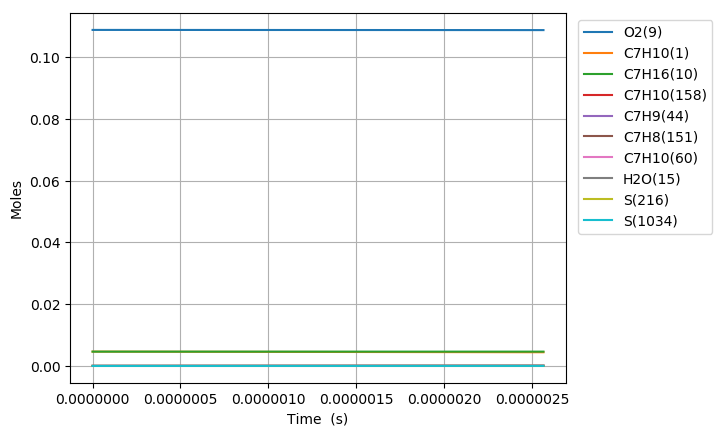

The file beside this chart, header and first rows:
Time (s), Volume (m^3), H(11), O(12), OH(13), H2(14), H2O(15), Ar(16), He(17), HO2(18), H2O2(19), N2, Ne, C7H10(1), CO(2), CO2(3), CH4(4), C2H2(5), C4H4(6), C5H6(7), C5H5(8), O2(9), C7H16(10), C7H10(60)
0.0, 0.003773, 0.0, 0.0, 0.0, 0.0, 0.0, 0.0, 0.0, 0.0, 0.0, 0.8803, 0.0, 0.00463, 0.0, 0.0, 0.0, 0.0, 0.0, 0.0, 0.0, 0.1088, 0.00463, 0.0
1.5030651747594432e-17, 0.003773, 3.8251948434404354e-24, 6.8877196192663522e-36, 6.8874016829342332e-36, 1.7009031631418795e-35, 1.3466365151671717e-45, 0.0, 0.0, 1.5850541663652267e-23, 8.3372930608759548e-38, 0.8803, 0.0, 0.00463, 5.922844983642744e-93, 7.4025953972914323e-116, 1.7097946164317596e-59, 4.0838037625468479e-72, 0.0, 0.0, 0.0, 0.1088, 0.00463, 1.9222994984361817e-16
4.2085824893264405e-17, 0.003773, 1.0710548562894985e-23, 4.1600806117682536e-35, 4.1599915884204686e-35, 1.0273457507607381e-34, 1.5987272136059974e-44, 0.0, 0.0, 4.4387311723746247e-23, 5.0362741491797475e-37, 0.8803, 0.0, 0.00463, 1.3337660018465907e-90, 3.0079866337238181e-113, 1.2863837511317751e-57, 1.6813822116503896e-70, 0.0, 0.0, 0.0, 0.1088, 0.00463, 5.3824385979676068e-16
9.619617118460436e-17, 0.003773, 2.4481268006199251e-23, 2.0028782165990976e-34, 2.0028578672473066e-34, 4.9462300016559376e-34, 1.569640583491117e-43, 0.0, 0.0, 1.0148403125761707e-22, 2.4253085034077426e-36, 0.8803, 0.0, 0.00463, 5.9541471411758269e-88, 2.6820264724738367e-110, 1.0165395893502824e-55, 6.6380248517152324e-69, 0.0, 0.0, 0.0, 0.1088, 0.00463, 1.2302716806415745e-15
2.0441686376728426e-16, 0.003773, 5.2022754905175668e-23, 8.7470584534194848e-34, 8.7470152009038271e-34, 2.1601507403210263e-33, 1.388330609375345e-42, 0.0, 0.0, 2.1577018119678135e-22, 1.059687316985361e-35, 0.8803, 0.0, 0.00463, 1.9760545243465011e-85, 1.7809002915680257e-107, 7.260432468065694e-54, 2.3634403621036718e-67, 0.0, 0.0, 0.0, 0.1088, 0.00463, 2.6143273260853867e-15
4.208582489326441e-16, 0.003773, 1.0710592071093564e-22, 3.6517228413441368e-33, 3.6517139279411058e-33, 9.018222075274082e-33, 1.1669776981145389e-41, 0.0, 0.0, 4.4471327034999627e-22, 4.4280920478119483e-35, 0.8803, 0.0, 0.00463, 5.7253353781204714e-83, 1.0322075224051448e-104, 4.9039080252538304e-52, 7.9543047465019671e-66, 0.0, 0.0, 0.0, 0.1088, 0.00463, 5.3824386319903176e-15
8.537410192633637e-16, 0.003773, 2.1727302002094002e-22, 1.4918520436628559e-32, 1.4918502285914626e-32, 3.6842526479030239e-32, 9.567623763848057e-41, 0.0, 0.0, 9.0408217285519841e-22, 1.812374862576084e-34, 0.8803, 0.0, 0.00463, 1.5545425059380244e-80, 5.6059488028657311e-102, 3.217963594643924e-50, 2.5959572850099878e-64, 0.0, 0.0, 0.0, 0.1088, 0.00463, 1.0918661303873912e-14
1.719506559924803e-15, 0.003773, 4.3761028678124712e-22, 6.0303488234927167e-32, 6.0303451118159192e-32, 1.4892456806453561e-31, 7.7481673006723193e-40, 0.0, 0.0, 1.8287474224002332e-21, 7.3530186181157453e-34, 0.8803, 0.0, 0.00463, 4.0826030150871686e-78, 2.9446986352136769e-99, 2.0777275782956898e-48, 8.2994396522459918e-63, 0.0, 0.0, 0.0, 0.1088, 0.00463, 2.1991106887972076e-14
3.4510376412476815e-15, 0.003773, 8.782970717472428e-22, 2.4248145543944437e-31, 2.4248137644995321e-31, 5.9882865827178055e-31, 6.2364915889686762e-39, 0.0, 0.0, 3.7017602282770388e-21, 2.9783979963453277e-33, 0.8803, 0.0, 0.00463, 1.5957784104301594e-75, 2.3005673858771202e-96, 1.3259577894602605e-46, 2.5996105997134981e-61, 0.0, 0.0, 0.0, 0.1088, 0.00463, 4.4135999017779104e-14
6.914099803893438e-15, 0.003773, 1.7597194799474948e-21, 9.7248977620449481e-31, 9.724895821811547e-31, 2.4016469026094587e-30, 5.0045397504138313e-38, 0.0, 0.0, 7.5422971176667636e-21, 1.2119097781790771e-32, 0.8803, 0.0, 0.00463, 4.0370420057409259e-73, 1.1648177741779611e-93, 8.3540220065904878e-45, 7.9081965824121389e-60, 0.0, 0.0, 0.0, 0.1088, 0.00463, 8.8425787126107118e-14
1.3840224129184952e-14, 0.003773, 3.5227583258576766e-21, 3.8952769444142025e-30, 3.8952762877178814e-30, 9.6197212212458584e-30, 4.009957740564852e-37, 0.0, 0.0, 1.5599693680192964e-20, 4.9931502167953269e-32, 0.8803, 0.0, 0.00463, 9.9861419965887787e-71, 5.7629194719491307e-91, 5.1603299843155361e-43, 2.293606816009607e-58, 0.0, 0.0, 0.0, 0.1088, 0.00463, 1.7700537875542093e-13
2.769247277976798e-14, 0.003773, 7.0496017494890556e-21, 1.5593204003099899e-29, 1.5593201615120516e-29, 3.8508759210118868e-29, 3.2107784864701155e-36, 0.0, 0.0, 3.3206259239522869e-20, 2.1091931503186339e-31, 0.8803, 0.0, 0.00463, 2.3853779538413135e-68, 2.7533616931730499e-88, 3.0805311828177083e-41, 6.1690939166658241e-57, 0.0, 0.0, 0.0, 0.1088, 0.00463, 3.5416462380132065e-13
4.154472143035101e-14, 0.003773, 1.0577200699187553e-20, 3.3144737464666096e-29, 3.3144734636804698e-29, 8.1853782788833276e-29, 9.183221145581924e-36, 0.0, 0.0, 5.2291310723124474e-20, 4.6444775970636515e-31, 0.8803, 0.0, 0.00463, 1.4318223314664363e-67, 1.9245814286580588e-87, 1.6527510305029699e-40, 2.6353324632729494e-56, 0.0, 0.0, 0.0, 0.1088, 0.00463, 5.3132393076546426e-13
5.5396970080934036e-14, 0.003773, 1.4105545140501184e-20, 5.6551114359103912e-29, 5.6551117674473616e-29, 1.3965784707484463e-28, 1.9373325602495129e-35, 0.0, 0.0, 7.2841782379978647e-20, 8.1763274963871991e-31, 0.8803, 0.0, 0.00463, 8.2714799473954763e-67, 1.1452089689447603e-86, 5.5621032414224672e-40, 7.416876759803937e-56, 0.0, 0.0, 0.0, 0.1088, 0.00463, 7.0848329977325761e-13
8.310146738210009e-14, 0.003773, 2.1163953166674045e-20, 1.1710860059941074e-28, 1.1710866744583301e-28, 2.8920977821750894e-28, 5.2925654772476657e-35, 0.0, 0.0, 1.1734228308493674e-19, 1.7797376842453483e-30, 0.8803, 0.0, 0.00463, 1.3317222361093584e-65, 2.0669972807109917e-85, 2.8839503939110279e-39, 2.9607773991427617e-55, 0.0, 0.0, 0.0, 0.1088, 0.00463, 1.0628021837691761e-12
1.1080596468326615e-13, 0.003773, 2.8225021652164337e-20, 1.9920647518998739e-28, 1.9920675343079102e-28, 4.9195755731976692e-28, 1.1075503132829312e-34, 0.0, 0.0, 1.6712619073429681e-19, 3.1665725297996753e-30, 0.8803, 0.0, 0.00463, 6.4810436166488985e-65, 1.1373250325748368e-84, 9.361865460008033e-39, 8.0557488116894287e-55, 0.0, 0.0, 0.0, 0.1088, 0.00463, 1.4171212968850578e-12
1.3851046198443222e-13, 0.003773, 3.5288877179511393e-20, 3.0439124622759272e-28, 3.0439207957113454e-28, 7.517204206903062e-28, 2.0165225629370651e-34, 0.0, 0.0, 2.2248824266161972e-19, 5.0547056233070522e-30, 0.8803, 0.0, 0.00463, 2.5620397858592513e-64, 4.8478626249701137e-84, 2.4966956040331163e-38, 1.8314317628519465e-54, 0.0, 0.0, 0.0, 0.1088, 0.00463, 1.7714406562051363e-12
1.9391945658676433e-13, 0.003773, 4.9424716448565707e-20, 5.8552304710285637e-28, 5.8552936680545946e-28, 1.445999662745334e-27, 5.3258293684997811e-34, 0.0, 0.0, 3.4976567102654099e-19, 1.0671335634813831e-29, 0.8803, 0.0, 0.00463, 4.3012565758605417e-63, 1.3851237055839178e-82, 1.6694144897299343e-37, 7.713244004004142e-54, 0.0, 0.0, 0.0, 0.1088, 0.00463, 2.4800801330610909e-12
2.4932845118909644e-13, 0.003773, 6.3570989436408451e-20, 9.6053512232895949e-28, 9.6055913826382534e-28, 2.3721243639961994e-27, 1.1044554254818949e-33, 0.0, 0.0, 4.9854473281973095e-19, 1.8994766054586689e-29, 0.8803, 0.0, 0.00463, 2.3804035776633979e-62, 9.1423228300538141e-82, 6.1530709748462954e-37, 2.1637477101845222e-53, 0.0, 0.0, 0.0, 0.1088, 0.00463, 3.1887206183429903e-12
3.0473744579142855e-13, 0.003773, 7.7727195239668002e-20, 1.429481797307281e-27, 1.4295494456518328e-27, 3.5302286942830974e-27, 1.9819983350300264e-33, 0.0, 0.0, 6.6817207185600271e-19, 3.0417422985044258e-29, 0.8803, 0.0, 0.00463, 9.3360337672323606e-62, 4.040462949088963e-81, 1.712431015154922e-36, 4.8815605355571452e-53, 0.0, 0.0, 0.0, 0.1088, 0.00463, 3.8973621158314565e-12
3.6014644039376066e-13, 0.003773, 9.1892847606858672e-20, 1.9924229814580408e-27, 1.9925823952439515e-27, 4.9204606131474313e-27, 3.2319766936219562e-33, 0.0, 0.0, 8.5801406533515545e-19, 4.5332806723957042e-29, 0.8803, 0.0, 0.00463, 2.9907548219260789e-61, 1.4268946289999914e-80, 4.0133320685883454e-36, 9.5948483253312989e-53, 0.0, 0.0, 0.0, 0.1088, 0.00463, 4.6060046285397205e-12
4.709644295984248e-13, 0.003773, 1.2025084768435204e-19, 3.4005051992634363e-27, 3.4011357173786827e-27, 8.3978414667420707e-27, 7.0968377382269957e-33, 0.0, 0.0, 1.2962008090340175e-18, 8.7040250062108717e-29, 0.8803, 0.0, 0.00463, 2.1001116754402963e-60, 1.2124188562304229e-79, 1.5820667849417837e-35, 2.825451794712999e-52, 0.0, 0.0, 0.0, 0.1088, 0.00463, 6.0232927058355692e-12
5.817824188030891e-13, 0.003773, 1.4864157545904493e-19, 5.1852347839533703e-27, 5.1870641045836144e-27, 1.2805385713192795e-26, 1.323503788585071e-32, 0.0, 0.0, 1.808659960851418e-18, 1.4708786653240684e-28, 0.8803, 0.0, 0.00463, 8.8776902533813624e-60, 5.7841295206939885e-79, 4.58983758023426e-35, 6.5944613835168049e-52, 0.0, 0.0, 0.0, 0.1088, 0.00463, 7.4405848591063835e-12
7.406345524399475e-13, 0.003773, 1.8938937205350889e-19, 8.4013139759196291e-27, 8.4078365162186028e-27, 2.074777196252973e-26, 2.7135165713521575e-32, 0.0, 0.0, 2.6649877751148428e-18, 2.7096198786369302e-28, 0.8803, 0.0, 0.00463, 5.3905424210647852e-59, 4.4646360775282532e-78, 1.6401844247141622e-34, 1.7671727451972043e-51, 0.0, 0.0, 0.0, 0.1088, 0.00463, 9.4722104984061542e-12
8.994866860768059e-13, 0.003773, 2.3019069381045661e-19, 1.2393281920639654e-26, 1.2411638608638017e-26, 3.0606282830149954e-26, 4.8497114914030386e-32, 0.0, 0.0, 3.6560902281962281e-18, 4.4638709037769271e-28, 0.8803, 0.0, 0.00463, 2.2843251927319674e-58, 2.5449217981951566e-77, 4.6288630083719559e-34, 3.9159283195106998e-51, 0.0, 0.0, 0.0, 0.1088, 0.00463, 1.1503844436502796e-11
1e-12, 0.003773, 2.5603238520697372e-19, 1.5320425974672945e-26, 1.5352528121205736e-26, 3.7835118744951294e-26, 6.6611232926077652e-32, 0.0, 0.0, 4.3490662954626473e-18, 5.8740116380658148e-28, 0.8803, 0.0, 0.00463, 4.9560792961358797e-58, 6.1578160255306575e-77, 8.1073680586094638e-34, 6.0396780982193764e-51, 0.0, 0.0, 0.0, 0.1088, 0.00463, 1.2789360277180605e-11
1.0583388197136644e-12, 0.003773, 2.7103914824251503e-19, 1.7162117402932744e-26, 1.7205115595412622e-26, 4.2383335288587362e-26, 7.8959732523190277e-32, 0.0, 0.0, 4.7736715106987846e-18, 6.8083058731990394e-28, 0.8803, 0.0, 0.00463, 7.3066163599768754e-58, 9.4456462508049966e-77, 1.0867164869794062e-33, 7.6050860355667253e-51, 0.0, 0.0, 0.0, 0.1088, 0.00463, 1.3535486581035978e-11
1.2171909533505229e-12, 0.003773, 3.1192954810889006e-19, 2.2708670372833495e-26, 2.2797483864991583e-26, 5.6081027932503074e-26, 1.2015624194211439e-31, 0.0, 0.0, 6.0110115174022627e-18, 9.8123060614942148e-28, 0.8803, 0.0, 0.00463, 1.967492923175806e-57, 2.8536606100951977e-76, 2.2489454134171558e-33, 1.343315869682812e-50, 0.0, 0.0, 0.0, 0.1088, 0.00463, 1.5567136809945085e-11
1.3760430869873813e-12, 0.003773, 3.5285757320478642e-19, 2.9033703243844838e-26, 2.9200878365956838e-26, 7.1701242951637202e-26, 1.7375146478301708e-31, 0.0, 0.0, 7.362524539305662e-18, 1.3542300618910273e-27, 0.8803, 0.0, 0.00463, 4.6793578437350615e-57, 7.4678256016754727e-76, 4.2401234216751108e-33, 2.2101590244748132e-50, 0.0, 0.0, 0.0, 0.1088, 0.00463, 1.7598794976455249e-11
1.5348952206242397e-12, 0.003773, 3.9381952883813778e-19, 3.6137912783597267e-26, 3.6430099697742813e-26, 8.924570021260019e-26, 2.4142698781025257e-31, 0.0, 0.0, 8.8234424872050972e-18, 1.8062232430893414e-27, 0.8803, 0.0, 0.00463, 9.999525246504705e-57, 1.7124248937080028e-75, 7.4209340032754662e-33, 3.4390669539588055e-50, 0.0, 0.0, 0.0, 0.1088, 0.00463, 1.96304609191329e-11
1.6937473542610982e-12, 0.003773, 4.3481256671224445e-19, 4.4021907671358706e-26, 4.4505369327281498e-26, 1.0871590163155615e-25, 3.2491229537299369e-31, 0.0, 0.0, 1.0390103283040481e-17, 2.3432860481503355e-27, 0.8803, 0.0, 0.00463, 1.9986234315047866e-56, 3.6970242451651521e-75, 1.2293609037926568e-32, 5.1218026758292288e-50, 0.0, 0.0, 0.0, 0.1088, 0.00463, 2.1662134458207763e-11
1.8525994878979568e-12, 0.003773, 4.7583426171441404e-19, 5.2686252666746317e-26, 5.3450473674352894e-26, 1.3011324039504425e-25, 4.2597146630292325e-31, 0.0, 0.0, 1.2059397630833553e-17, 2.971339828476175e-27, 0.8803, 0.0, 0.00463, 3.7605254599983725e-56, 7.4518425175377169e-75, 1.9453139453874357e-32, 7.3583784843099784e-50, 0.0, 0.0, 0.0, 0.1088, 0.00463, 2.3693815405678698e-11
2.0114516215348152e-12, 0.003773, 5.1688268969487171e-19, 6.2131460125674506e-26, 6.3296014545380917e-26, 1.5343897977108664e-25, 5.4644405152591213e-31, 0.0, 0.0, 1.3828869979159627e-17, 3.6961251936889546e-27, 0.8803, 0.0, 0.00463, 6.7395903824396584e-56, 1.4346045413614627e-74, 2.9671118197595054e-32, 1.0262101645845993e-49, 0.0, 0.0, 0.0, 0.1088, 0.00463, 2.5725503566670247e-11
2.329155888808532e-12, 0.003773, 5.9905286888315005e-19, 8.3366424401821854e-26, 8.5833010717561097e-26, 2.0588049583161409e-25, 8.5327287304849331e-31, 0.0, 0.0, 1.7659595287523184e-17, 5.4585610709212431e-27, 0.8803, 0.0, 0.00463, 1.9173028552437806e-55, 4.676169218800631e-74, 6.2942038796925724e-32, 1.8559692404992821e-49, 0.0, 0.0, 0.0, 0.1088, 0.00463, 2.978890074933299e-11
2.6023292631396504e-12, 0.003773, 6.6977754820736859e-19, 1.0412674741074151e-25, 1.0847702845513609e-25, 2.5714980525790279e-25, 1.1975997842386867e-30, 0.0, 0.0, 2.125648212025481e-17, 7.3351891728900459e-27, 0.8803, 0.0, 0.00463, 4.2215769906769795e-55, 1.1450892544893747e-73, 1.1112815071884452e-31, 2.9045951718870663e-49, 0.0, 0.0, 0.0, 0.1088, 0.00463, 3.3282774715379836e-11
2.8755026374707687e-12, 0.003773, 7.4056353731920429e-19, 1.2720247156643387e-25, 1.3444892497760325e-25, 3.1413713219671072e-25, 1.6282161705107194e-30, 0.0, 0.0, 2.5127213946449043e-17, 9.5747443404843011e-27, 0.8803, 0.0, 0.00463, 8.5753174102740568e-55, 2.5602308378464853e-73, 1.8527315460183596e-31, 4.3459394719764421e-49, 0.0, 0.0, 0.0, 0.1088, 0.00463, 3.6776667268743985e-11
3.148676011801887e-12, 0.003773, 8.1140708839895168e-19, 1.5259555480590193e-25, 1.6411215670884845e-25, 3.768472864494619e-25, 2.1575630842054986e-30, 0.0, 0.0, 2.9267159294483549e-17, 1.2204287249447612e-26, 0.8803, 0.0, 0.00463, 1.6322127257124126e-54, 5.3205176008198145e-73, 2.9466347743102496e-31, 6.2673219932812541e-49, 0.0, 0.0, 0.0, 0.1088, 0.00463, 4.0270577434984018e-11
3.4218493861330053e-12, 0.003773, 8.8230534761083141e-19, 1.8030785543029161e-25, 1.9790737727969188e-25, 4.4528482617959197e-25, 2.7995146735301741e-30, 0.0, 0.0, 3.3672843869413659e-17, 1.5250592997848572e-26, 0.8803, 0.0, 0.00463, 2.9439317624294966e-54, 1.0409095567968389e-72, 4.5057353422650055e-31, 8.7647876681706584e-49, 0.0, 0.0, 0.0, 0.1088, 0.00463, 4.3764504269023532e-11
3.695022760464124e-12, 0.003773, 9.5325621479096491e-19, 2.1034114677203149e-25, 2.3636023434834705e-25, 5.194540935795308e-25, 3.5696653783553566e-30, 0.0, 0.0, 3.8341767113027365e-17, 1.874020950952634e-26, 0.8803, 0.0, 0.00463, 5.0734777464548623e-54, 1.9349001913288116e-72, 6.6646552363418497e-31, 1.1943271354233526e-48, 0.0, 0.0, 0.0, 0.1088, 0.00463, 4.7258446858437126e-11
3.968196134795243e-12, 0.003773, 1.0242581275102252e-18, 2.4269713967860117e-25, 2.8008842123326637e-25, 5.9935926989662148e-25, 4.4856378719321682e-30, 0.0, 0.0, 4.3272120095118271e-17, 2.2699540055891206e-26, 0.8803, 0.0, 0.00463, 8.4081811817110018e-54, 3.4416502731638758e-72, 9.5816974580159321e-31, 1.5916538482575303e-48, 0.0, 0.0, 0.0, 0.1088, 0.00463, 5.0752404327679119e-11
4.5145428834574794e-12, 0.003773, 1.1664105517801687e-18, 3.1438386376458215e-25, 3.8634380826831956e-25, 7.7639351996963907e-25, 6.8377776998789396e-30, 0.0, 0.0, 5.391206290867695e-17, 3.2132600421557726e-26, 0.8803, 0.0, 0.00463, 2.0955046910153652e-53, 9.7663613776441416e-72, 1.8452506520186757e-30, 2.6746135915592575e-48, 0.0, 0.0, 0.0, 0.1088, 0.00463, 5.7740360601145768e-11
5.060889632119716e-12, 0.003773, 1.308755419764114e-18, 3.9538103960967697e-25, 5.2372810425555666e-25, 9.7641920771650857e-25, 1.0051040447092413e-29, 0.0, 0.0, 6.5584914056841242e-17, 4.3760180730152426e-26, 0.8803, 0.0, 0.00463, 4.69935594965777e-53, 2.4577786933334603e-71, 3.2927772775421131e-30, 4.2338283128197012e-48, 0.0, 0.0, 0.0, 0.1088, 0.00463, 6.4728366890150776e-11
5.607236380781953e-12, 0.003773, 1.4512876055871335e-18, 4.857013753784994e-25, 7.0122948451631577e-25, 1.1994670752473538e-24, 1.4377365024178058e-29, 0.0, 0.0, 7.8285470816552266e-17, 5.7792868122711004e-26, 0.8803, 0.0, 0.00463, 9.6905139773726476e-53, 5.6190882931938806e-71, 5.5313818545029242e-30, 6.3917013904082326e-48, 0.0, 0.0, 0.0, 0.1088, 0.00463, 7.1716417623559356e-11
6.153583129444189e-12, 0.003773, 1.5940033971889455e-18, 5.8535735794101275e-25, 9.3001980946080486e-25, 1.4455671610899934e-24, 2.0141537162518276e-29, 0.0, 0.0, 9.2010237591825662e-17, 7.4441694379871352e-26, 0.8803, 0.0, 0.00463, 1.8681342159061317e-52, 1.1906271844636007e-70, 8.8477527788442677e-30, 9.2845813523607898e-48, 0.0, 0.0, 0.0, 0.1088, 0.00463, 7.8704507800576049e-11
6.699929878106426e-12, 0.003773, 1.7369001480227342e-18, 6.9436129833822866e-25, 1.2236276946693902e-24, 1.7147488999267318e-24, 2.7754064159058009e-29, 0.0, 0.0, 1.0675698045768901e-16, 9.3918268950884213e-26, 0.8803, 0.0, 0.00463, 3.4023940348094267e-52, 2.3630135481573127e-70, 1.3589044344173975e-29, 1.3062749078253596e-47, 0.0, 0.0, 0.0, 0.1088, 0.00463, 8.5692632953175068e-11
7.2462766267686626e-12, 0.003773, 1.8799756051816406e-18, 8.1272541454710916e-25, 1.5981875094318204e-24, 2.0070413089160858e-24, 3.7730405064862504e-29, 0.0, 0.0, 1.2252386251981112e-16, 1.1643503486358436e-25, 0.8803, 0.0, 0.00463, 5.9069363786515342e-52, 4.4384521243003835e-70, 2.0169216967100672e-29, 1.7890385454923402e-47, 0.0, 0.0, 0.0, 0.1088, 0.00463, 9.268078909871565e-11
7.7926233754309e-12, 0.003773, 2.0232275784453243e-18, 9.4046187858777825e-25, 2.0726804480406843e-24, 2.3224730864506444e-24, 5.0711457592744815e-29, 0.0, 0.0, 1.3930902401008978e-16, 1.422053913525346e-25, 0.8803, 0.0, 0.00463, 9.8468638870908887e-52, 7.9580626383672058e-70, 2.9075166484578938e-29, 2.3945542062551609e-47, 0.0, 0.0, 0.0, 0.1088, 0.00463, 9.9668972689258783e-11
8.338970124093137e-12, 0.003773, 2.1666539790748724e-18, 1.0775828238572039e-24, 2.6691495259957855e-24, 2.6610726144903234e-24, 6.7484228305191972e-29, 0.0, 0.0, 1.5711064342586054e-16, 1.7144367520859632e-25, 0.8803, 0.0, 0.00463, 1.5850882935716178e-51, 1.3710597511502418e-69, 4.0872178611883792e-29, 3.1420121911973558e-47, 0.0, 0.0, 0.0, 0.1088, 0.00463, 1.0665718056328917e-10
9.43166362141761e-12, 0.003773, 2.4540226246517234e-18, 1.3800265420035837e-24, 4.3332190690379049e-24, 3.4078868477839289e-24, 1.164718468420252e-28, 0.0, 0.0, 1.9575676743773424e-16, 2.41185880975773e-25, 0.8803, 0.0, 0.00463, 3.7716810892906544e-51, 3.7068948796978523e-69, 7.5836044412623293e-29, 5.1464283826895486e-47, 0.0, 0.0, 0.0, 0.1088, 0.00463, 1.2063365812249005e-10
1e-11, 0.003773, 2.6037582038297172e-18, 1.5522258214044483e-24, 5.5125483346058489e-24, 3.8330761646528239e-24, 1.5278977223863307e-28, 0.0, 0.0, 2.174581154693559e-16, 2.8386000387270513e-25, 0.8803, 0.0, 0.00463, 5.6947369120907593e-51, 5.9504455610439669e-69, 1.0169220778763042e-28, 6.5057868770085033e-47, 0.0, 0.0, 0.0, 0.1088, 0.00463, 1.279031904640731e-10
1.0524357118742083e-11, 0.003773, 2.7420675495444822e-18, 1.7201531908230036e-24, 6.8360595872172121e-24, 4.2477049454320177e-24, 1.9481509399211275e-28, 0.0, 0.0, 2.384496477740859e-16, 3.2739471633468462e-25, 0.8803, 0.0, 0.00463, 8.148121787808729e-51, 8.964494894182493e-69, 1.3135528890022457e-28, 7.9834446971222601e-47, 0.0, 0.0, 0.0, 0.1088, 0.00463, 1.3461020276117727e-10
1.1617050616066556e-11, 0.003773, 3.0307760511057292e-18, 2.098059447328669e-24, 1.0485558366109844e-23, 5.1807434610624653e-24, 3.1652775612872038e-28, 0.0, 0.0, 2.8517736545747569e-16, 4.3181816727498628e-25, 0.8803, 0.0, 0.00463, 1.6282551256407187e-50, 1.9799420098993231e-68, 2.1531289015617239e-28, 1.1856264970375603e-46, 0.0, 0.0, 0.0, 0.1088, 0.00463, 1.4858679946113323e-10
1.270974411339103e-11, 0.003773, 3.320136167148928e-18, 2.5138424187157672e-24, 1.5658848258620702e-23, 6.2072149647078714e-24, 5.0047930241126986e-28, 0.0, 0.0, 3.3592815813110692e-16, 5.562192444728854e-25, 0.8803, 0.0, 0.00463, 3.0536970138658399e-50, 4.0631974911045915e-68, 3.3735693947454193e-28, 1.699007455166665e-46, 0.0, 0.0, 0.0, 0.1088, 0.00463, 1.6256343630753133e-10
1.3802437610715503e-11, 0.003773, 3.6101365070638639e-18, 2.9675999496658341e-24, 2.2809026516853175e-23, 7.3273282928081955e-24, 7.7144485143281764e-28, 0.0, 0.0, 3.906903560372507e-16, 7.0237594186717985e-25, 0.8803, 0.0, 0.00463, 5.4338268354513512e-50, 7.8493202272134331e-68, 5.0906895844637874e-28, 2.3631978007673349e-46, 0.0, 0.0, 0.0, 0.1088, 0.00463, 1.7654010381779561e-10
1.4895131108039978e-11, 0.003773, 3.9007662470452768e-18, 3.4594308863014857e-24, 3.2471521525783675e-23, 8.5412887129839361e-24, 1.1612278790678922e-27, 0.0, 0.0, 4.4945249131845082e-16, 8.720811464091194e-25, 0.8803, 0.0, 0.00463, 9.2498928616021814e-50, 1.4413431422194033e-67, 7.4412272194926817e-28, 3.2050939821770763e-46, 0.0, 0.0, 0.0, 0.1088, 0.00463, 1.9051679445283644e-10
1.7080518102688924e-11, 0.003773, 4.4838730203048812e-18, 4.5577154255227909e-24, 6.193709152005389e-23, 1.1251555241877315e-23, 2.4698099477956664e-27, 0.0, 0.0, 5.7893181348067884e-16, 1.2893825852498341e-24, 0.8803, 0.0, 0.00463, 2.4127436556481257e-49, 4.3348721205242187e-67, 1.4706585595064873e-27, 5.5404721549746711e-46, 0.0, 0.0, 0.0, 0.1088, 0.00463, 2.1847022181553987e-10
1.926590509733787e-11, 0.003773, 5.0693787785057678e-18, 5.8095164703800441e-24, 1.1022110628578197e-22, 1.4339590811689684e-23, 4.8705663748871485e-27, 0.0, 0.0, 7.2427825150849111e-16, 1.8227623265958772e-24, 0.8803, 0.0, 0.00463, 5.5943140544058943e-49, 1.1373250247243849e-66, 2.6740332938545832e-27, 8.9638100701426407e-46, 0.0, 0.0, 0.0, 0.1088, 0.00463, 2.464236843501016e-10
2.1451292091986817e-11, 0.003773, 5.6572109953852186e-18, 7.2156858853115307e-24, 1.851864346263537e-22, 1.780692291745862e-23, 9.005040286587722e-27, 0.0, 0.0, 8.8540643963207762e-16, 2.4870939721016424e-24, 0.8803, 0.0, 0.00463, 1.1821470401609223e-48, 2.6779515029724155e-66, 4.5541786106805254e-27, 1.376838803223994e-45, 0.0, 0.0, 0.0, 0.1088, 0.00463, 2.7437716113747498e-10
2.3636679086635764e-11, 0.003773, 6.2473011175446477e-18, 8.7771145985425544e-24, 2.9658836038062912e-22, 2.1655033572894705e-23, 1.5764473016238307e-26, 0.0, 0.0, 1.0622333276492049e-15, 3.2974840728435571e-24, 0.8803, 0.0, 0.00463, 2.3196452462253214e-48, 5.7873872558650288e-66, 7.3586609571146797e-27, 2.0281906131959558e-45, 0.0, 0.0, 0.0, 0.1088, 0.00463, 3.023306388107771e-10
2.582206608128471e-11, 0.003773, 6.8395839522821778e-18, 1.0494739627371931e-23, 4.5625778795258335e-22, 2.5885361769639232e-23, 2.6347157356295839e-26, 0.0, 0.0, 1.2546781556110061e-15, 4.269270251389339e-24, 0.8803, 0.0, 0.00463, 4.2848081540231795e-48, 1.1668868220944888e-65, 1.1387120654436243e-26, 2.8866298314655932e-45, 0.0, 0.0, 0.0, 0.1088, 0.00463, 3.3028410857364778e-10
... 327 more rows
